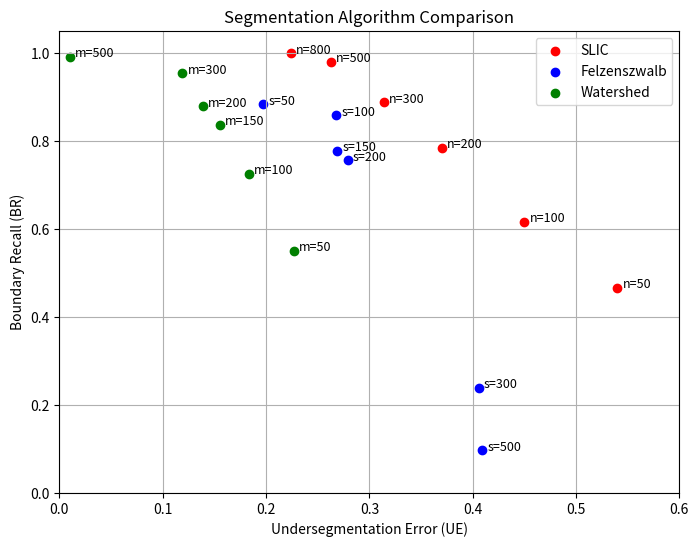

Python code for this plot:
import matplotlib.pyplot as plt

# -------------------------
# DATA
# -------------------------

# SLIC
slic_n = [50,100,200,300,500,800]
slic_br = [0.466,0.616,0.785,0.888,0.980,0.999]
slic_ue = [0.540,0.450,0.370,0.314,0.263,0.224]

# Felzenszwalb
felz_scale = [50,100,150,200,300,500]
felz_br = [0.883,0.858,0.778,0.756,0.239,0.097]
felz_ue = [0.197,0.268,0.269,0.279,0.406,0.409]

# Watershed
watershed_markers = [50,100,150,200,300,500]
watershed_br = [0.550,0.726,0.836,0.879,0.954,0.991]
watershed_ue = [0.227,0.183,0.155,0.139,0.119,0.0098]


# -------------------------
# PLOT
# -------------------------

plt.figure(figsize=(8,6))

# SLIC
plt.scatter(slic_ue, slic_br, color="red", label="SLIC")
for i, txt in enumerate(slic_n):
    plt.text(slic_ue[i]+0.005, slic_br[i], f"n={txt}", fontsize=9)

# Felzenszwalb
plt.scatter(felz_ue, felz_br, color="blue", label="Felzenszwalb")
for i, txt in enumerate(felz_scale):
    plt.text(felz_ue[i]+0.005, felz_br[i], f"s={txt}", fontsize=9)

# Watershed
plt.scatter(watershed_ue, watershed_br, color="green", label="Watershed")
for i, txt in enumerate(watershed_markers):
    plt.text(watershed_ue[i]+0.005, watershed_br[i], f"m={txt}", fontsize=9)


# -------------------------
# GRAPH SETTINGS
# -------------------------

plt.xlabel("Undersegmentation Error (UE)")
plt.ylabel("Boundary Recall (BR)")
plt.title("Segmentation Algorithm Comparison")

plt.grid(True)
plt.legend()

plt.xlim(0,0.6)
plt.ylim(0,1.05)

plt.show()
